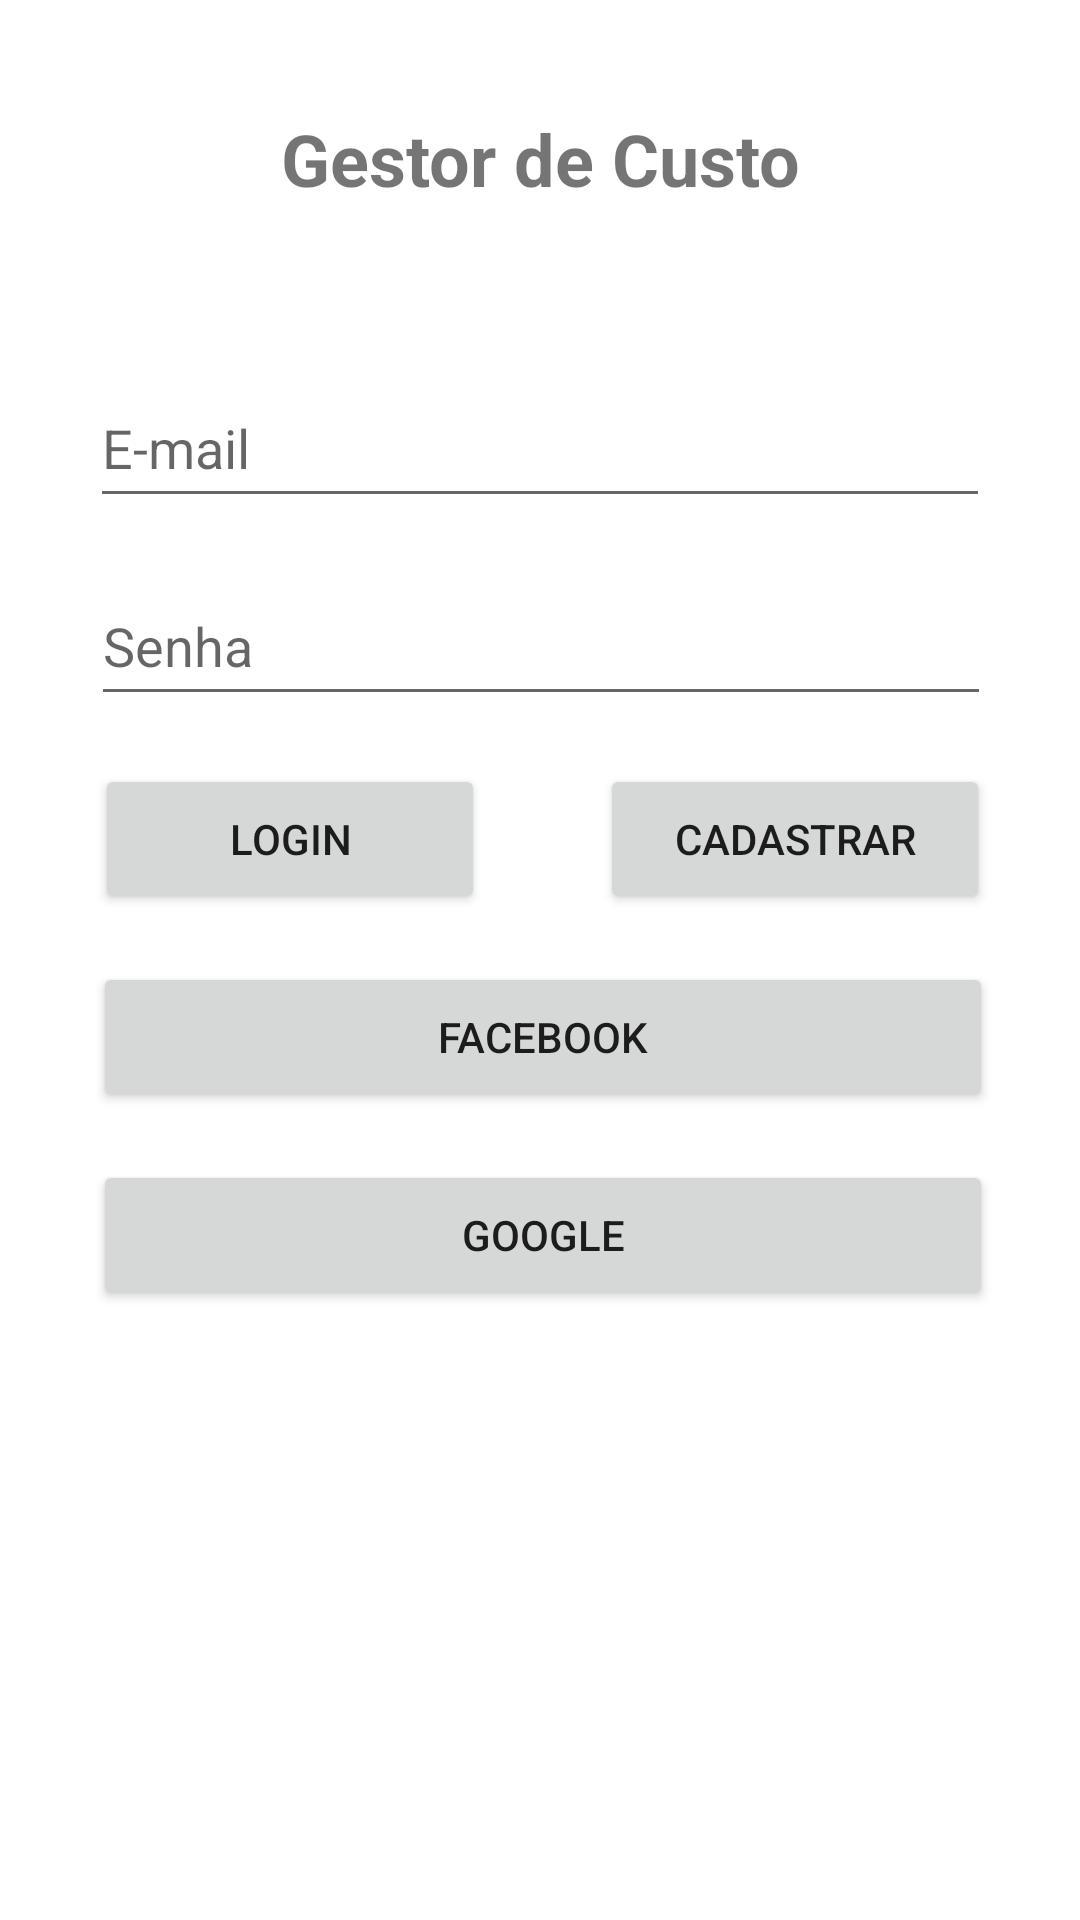

Reconstruct the res/layout file that produces this screen, plus the resources it refers to.
<!-- AndroidManifest.xml: application theme Theme.GestorDeCusto -->
<!-- res/layout/activity_login.xml -->
<?xml version="1.0" encoding="utf-8"?>
<androidx.constraintlayout.widget.ConstraintLayout xmlns:android="http://schemas.android.com/apk/res/android"
    xmlns:app="http://schemas.android.com/apk/res-auto"
    xmlns:tools="http://schemas.android.com/tools"
    android:layout_width="match_parent"
    android:layout_height="match_parent"
    tools:context=".activity.Login">

    <TextView
        android:id="@+id/textView2"
        android:layout_width="233dp"
        android:layout_height="50dp"
        android:layout_margin="16dp"
        android:gravity="center"
        android:text="@string/gestor_de_custo"
        android:textSize="24sp"
        android:textStyle="bold"
        app:layout_constraintBottom_toTopOf="@+id/emailInput"
        app:layout_constraintEnd_toEndOf="parent"
        app:layout_constraintStart_toStartOf="parent"
        app:layout_constraintTop_toTopOf="parent"
        app:layout_constraintVertical_bias="0.296" />

    <com.google.android.material.textfield.TextInputEditText
        android:id="@+id/emailInput"
        android:layout_width="300dp"
        android:layout_height="50dp"
        android:layout_margin="16dp"
        android:hint="@string/e_mail"
        app:layout_constraintBottom_toBottomOf="parent"
        app:layout_constraintEnd_toEndOf="parent"
        app:layout_constraintStart_toStartOf="parent"
        app:layout_constraintTop_toTopOf="parent"
        app:layout_constraintVertical_bias="0.191" />

    <com.google.android.material.textfield.TextInputEditText
        android:id="@+id/senhaInput"
        android:layout_width="300dp"
        android:layout_height="50dp"
        android:layout_margin="16dp"
        android:hint="@string/senha"
        android:inputType="textPassword"
        app:layout_constraintBottom_toBottomOf="parent"
        app:layout_constraintEnd_toEndOf="parent"
        app:layout_constraintHorizontal_bias="0.513"
        app:layout_constraintStart_toStartOf="parent"
        app:layout_constraintTop_toBottomOf="@+id/emailInput"
        app:layout_constraintVertical_bias="0.0" />

    <Button
        android:id="@+id/loginBtn"
        android:layout_width="130dp"
        android:layout_height="50dp"
        android:layout_margin="16dp"
        android:text="@string/login"
        app:layout_constraintBottom_toBottomOf="parent"
        app:layout_constraintEnd_toStartOf="@+id/guideline"
        app:layout_constraintHorizontal_bias="0.863"
        app:layout_constraintStart_toStartOf="parent"
        app:layout_constraintTop_toBottomOf="@+id/senhaInput"
        app:layout_constraintVertical_bias="0.0" />

    <Button
        android:id="@+id/cadastrarBtn"
        android:layout_width="130dp"
        android:layout_height="50dp"
        android:layout_margin="16dp"
        android:text="@string/cadastrar"
        app:layout_constraintBottom_toBottomOf="parent"
        app:layout_constraintEnd_toEndOf="parent"
        app:layout_constraintHorizontal_bias="0.223"
        app:layout_constraintStart_toStartOf="@+id/guideline"
        app:layout_constraintTop_toBottomOf="@+id/senhaInput"
        app:layout_constraintVertical_bias="0.0" />

    <androidx.constraintlayout.widget.Guideline
        android:id="@+id/guideline"
        android:layout_width="wrap_content"
        android:layout_height="wrap_content"
        android:orientation="vertical"
        app:layout_constraintGuide_percent="0.5"/>

    <Button
        android:id="@+id/facebookBtn"
        android:layout_width="300dp"
        android:layout_height="50dp"
        android:layout_margin="16dp"
        android:text="@string/facebook"
        app:layout_constraintBottom_toBottomOf="parent"
        app:layout_constraintEnd_toEndOf="parent"
        app:layout_constraintHorizontal_bias="0.537"
        app:layout_constraintStart_toStartOf="parent"
        app:layout_constraintTop_toBottomOf="@+id/cadastrarBtn"
        app:layout_constraintVertical_bias="0.0" />

    <Button
        android:id="@+id/googleBtn"
        android:layout_width="300dp"
        android:layout_height="50dp"
        android:layout_margin="16dp"
        android:text="Google"
        app:layout_constraintBottom_toBottomOf="parent"
        app:layout_constraintEnd_toEndOf="parent"
        app:layout_constraintHorizontal_bias="0.537"
        app:layout_constraintStart_toStartOf="parent"
        app:layout_constraintTop_toBottomOf="@+id/facebookBtn"
        app:layout_constraintVertical_bias="0.0" />

</androidx.constraintlayout.widget.ConstraintLayout>
<!-- resources referenced by this layout -->
<resources>
  <string name="cadastrar">Cadastrar</string>
  <string name="e_mail">E-mail</string>
  <string name="facebook">Facebook</string>
  <string name="gestor_de_custo">Gestor de Custo</string>
  <string name="login">Login</string>
  <string name="senha">Senha</string>
  <style name="Theme.GestorDeCusto" parent="Theme.MaterialComponents.DayNight.DarkActionBar">
          
          <item name="colorPrimary">@color/purple_500</item>
          <item name="colorPrimaryVariant">@color/purple_700</item>
          <item name="colorOnPrimary">@color/white</item>
          
          <item name="colorSecondary">@color/teal_200</item>
          <item name="colorSecondaryVariant">@color/teal_700</item>
          <item name="colorOnSecondary">@color/black</item>
          
          <item name="android:statusBarColor" tools:targetApi="l">?attr/colorPrimaryVariant</item>
          
      </style>
  <!-- not gathered from this repository: default colours our renderer supplied (Android Studio template values) -->
  <color name="purple_500">#FF6200EE</color>
  <color name="purple_700">#FF3700B3</color>
  <color name="teal_200">#FF03DAC5</color>
  <color name="teal_700">#FF018786</color>
  <color name="black">#FF000000</color>
  <color name="white">#FFFFFFFF</color>
</resources>
